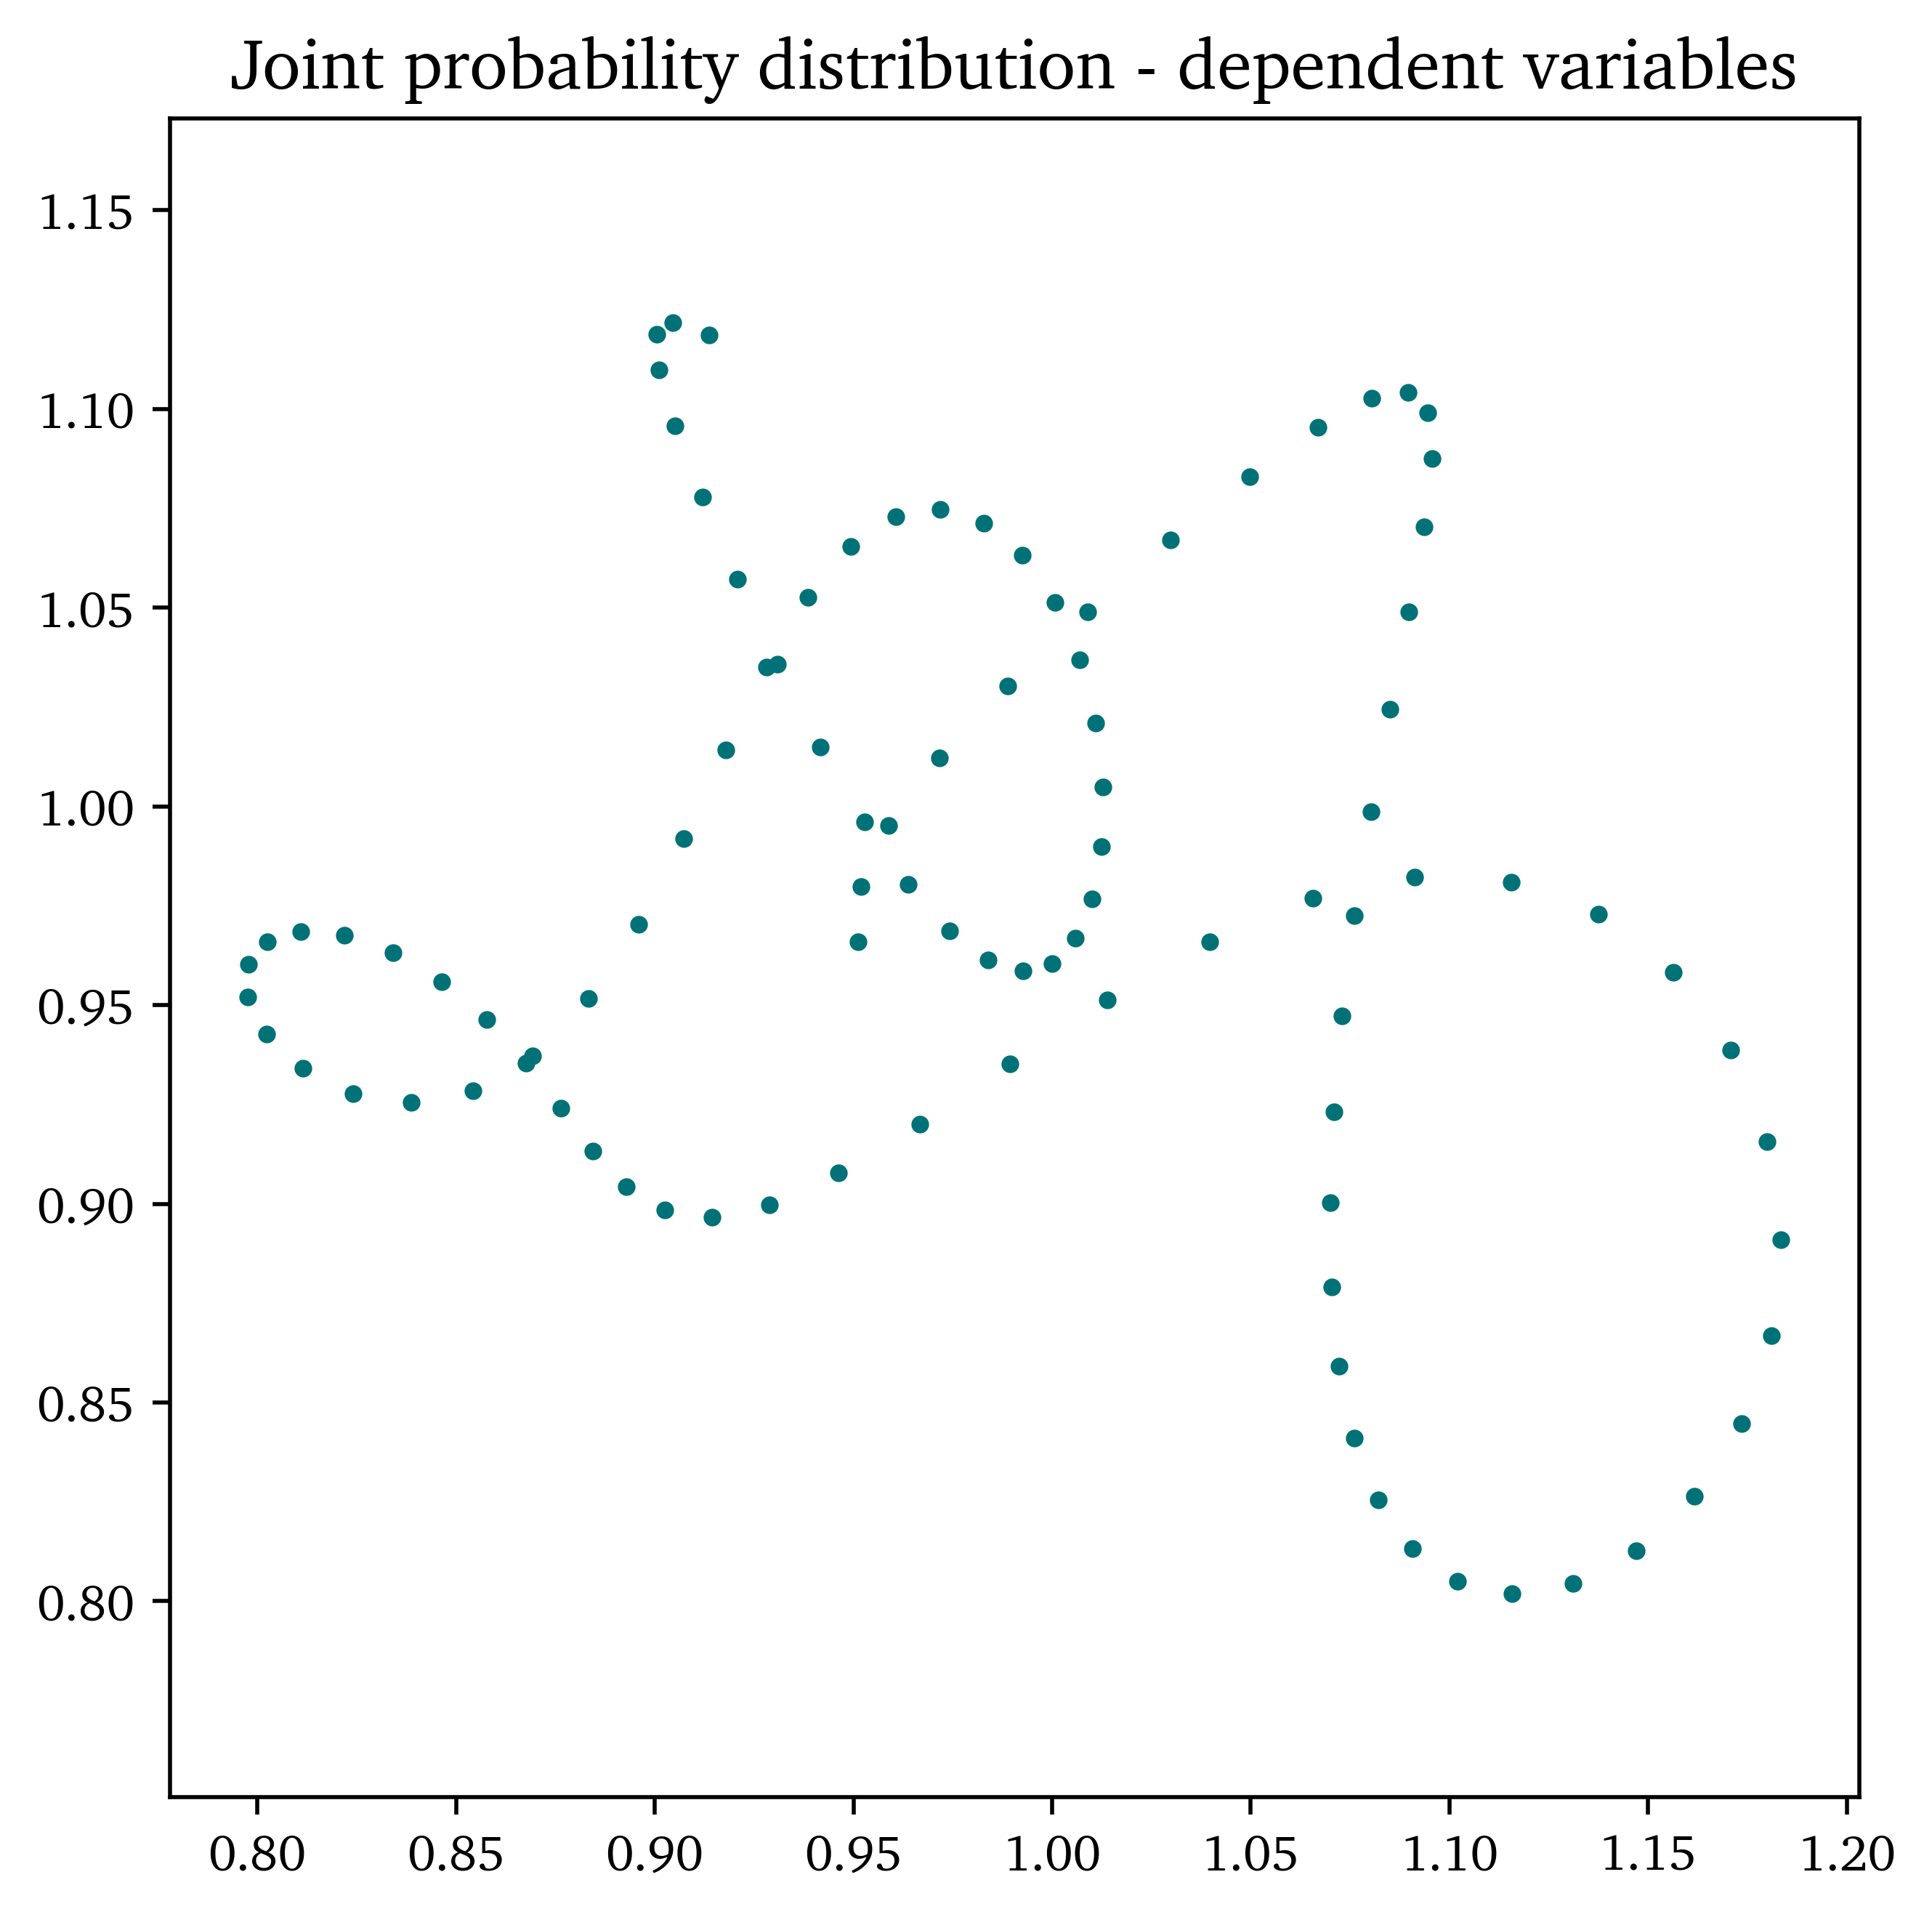

Reproduce this figure in Python.
"""
Dependent joint probability distribution

Documentation for `numpy.random.multivariate_normal`:

https://docs.scipy.org/doc/numpy/reference/generated/numpy.random.multivariate_normal.html
"""

import numpy as np
import matplotlib.pyplot as plt

# Styles:
pointColour = '#007277'
blackColour = '#000000'
data_point = 0.5
new_point = 1
font_axis = 10
font_text = 12
font_title = 14
# Fonts:
csfont = {'fontname':'Charter', 'fontweight':'regular'}
hfont = {'fontname':'Charter', 'fontweight':'bold'}

x = np.arange(0,1,0.01)

# Covariance kernel:
def squared_exponential_kernel(x1, x2, h, lam):
    """
    Squared Exponential Kernel
    """

    k12 = h**2*np.exp(-1.*(x1 - x2)**2/lam**2)

    return k12

# Covariance matrix:
def K(x, h, lam):
    """
    Populate covariance matrix using the covariance kernel
    """

    K = np.zeros((len(x), len(x)))

    for i in range(0, len(x)):
        for j in range(0, len(x)):

            K[i,j] = squared_exponential_kernel(x[i], x[j], h, lam)

    return K

K = K(x, 0.1, 0.1)

y1 = np.random.multivariate_normal(np.ones(len(x)), K)
y2 = np.random.multivariate_normal(np.ones(len(x)), K)

figure1 = plt.figure(figsize=(6, 6))
figureSubplot = plt.subplot(1,1,1)
plt.axis('equal')
plt.scatter(y1,y2, color=pointColour, marker='.', linewidth=data_point)
# Set the tick labels font
for label in (figureSubplot.get_xticklabels()):
    label.set_fontname('Charter')
    label.set_fontweight('regular')
    label.set_fontsize(font_axis)

for label in (figureSubplot.get_yticklabels()):
    label.set_fontname('Charter')
    label.set_fontweight('regular')
    label.set_fontsize(font_axis)

plt.title('Joint probability distribution - dependent variables', **csfont, fontsize=font_title)

# Save plot:
filename = 'joint-probability-dependent.png'
plt.savefig(filename, dpi = 500, bbox_inches='tight')
plt.show()
plt.close()
